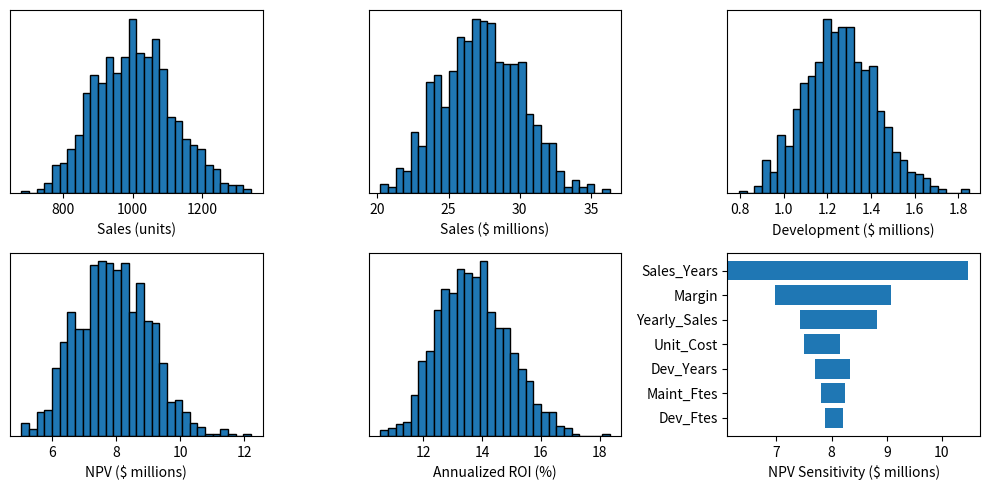

The script that saved this image:
from enum import Enum
import numpy as np # linear algebra library
import matplotlib.pyplot as plt # plotting library
import pandas as pd

def pv(future_value, rate, periods):
    return future_value / (1 + rate) ** periods

def fv(present_value, rate, periods):
    return present_value * (1 + rate) ** periods

class CompanyConstants:
    def __init__(self):
        # what we would expect to earn on an investment in a financial market with a similar risk
        self.market_return = 0.03
        
        # how much it costs per person to run a product development team (in present dollars)
        self.yearly_development_fte_cost_pv = 50000
        
        # how much the cost of development increases each year
        self.development_cost_trend = 0.03
        
        # how much the cost of a product increases each year
        self.unit_cost_trend = 0.03
        
        # the percentage of the selling price that is allocated to cover selling, general, and administrative expenses
        self.sga_percentage = 0.30

class ProductVariablesRanges:
    def __init__(self):
        # development years profile
        self.years_before_development = 1.5
        self.years_of_development_growth = 0
        self.years_of_development_maturity = [3, 4, 5]
        self.years_of_development_decline = 0

        # sales years profile
        self.years_before_sales = 0
        self.years_of_sales_growth = 0
        self.years_of_sales_maturity = [8, 10, 12]
        self.years_of_sales_decline = 0
        
        # the number of people (full time equivalents) on the development team
        self.development_ftes = [4, 5, 6]

        # the number of people that need to keep working on the product after development
        self.maintenance_ftes = [0, 0.5, 1]
        
        # the cost to manufacture one unit of the product (in present dollars)
        self.unit_cost_pv = [8000, 10000, 12000]
        
        # the selling price cost factors to compute the price of the product (in present dollars)
        self.unit_price_cost_factor = [1.9, 2.0, 2.1]

        # the number of units that are expected to be sold per year
        self.yearly_unit_sales_lowest_price = [110, 120, 130]
        self.yearly_unit_sales_highest_price = [70, 80, 90]

    def lowest_price(self):
        return self.unit_cost_pv[0] * self.unit_price_cost_factor[0]
    
    def highest_price(self):
        return self.unit_cost_pv[2] * self.unit_price_cost_factor[2]

def triangle(a, tornado, key):
    if isinstance(a, list):
        if(tornado == Tornado.OFF or key == tornado):
            return np.random.triangular(a[0], a[1], a[2])
        else:
            return a[1]  
    else:   
        return a

class Tornado(Enum):
    OFF = 99
    Dev_Ftes = 0
    Dev_Years = 1
    Maint_Ftes = 2
    Sales_Years = 3
    Unit_Cost = 4
    Margin = 5
    Yearly_Sales = 6

class ProductVariablesSnapshot:
    def __init__(self, product_variables_ranges, tornado):
        
        # convert various ranges to actual value using a triangular distribution (or use the expected value if the tornado is on)
        self.development_ftes = triangle(product_variables_ranges.development_ftes, tornado, Tornado.Dev_Ftes)
        self.years_before_development = triangle(product_variables_ranges.years_before_development, tornado, Tornado.OFF)
        self.years_of_development_growth = triangle(product_variables_ranges.years_of_development_growth, tornado, Tornado.OFF)
        self.years_of_development_maturity = triangle(product_variables_ranges.years_of_development_maturity, tornado, Tornado.Dev_Years)
        self.years_of_development_decline = triangle(product_variables_ranges.years_of_development_decline, tornado, Tornado.OFF)
        self.maintenance_ftes = triangle(product_variables_ranges.maintenance_ftes, tornado, Tornado.Maint_Ftes)
        self.years_before_sales = triangle(product_variables_ranges.years_before_sales, tornado, Tornado.OFF)
        self.years_of_sales_growth = triangle(product_variables_ranges.years_of_sales_growth, tornado, Tornado.OFF)
        self.years_of_sales_maturity = triangle(product_variables_ranges.years_of_sales_maturity, tornado, Tornado.Sales_Years)
        self.years_of_sales_decline = triangle(product_variables_ranges.years_of_sales_decline, tornado, Tornado.OFF)
        self.unit_cost_pv = triangle(product_variables_ranges.unit_cost_pv, tornado, Tornado.Unit_Cost)
        self.unit_price_cost_factor = triangle(product_variables_ranges.unit_price_cost_factor, tornado, Tornado.Margin)

        # compute the unit price
        self.unit_price_pv = self.unit_cost_pv * self.unit_price_cost_factor

        # interpoloate the yearly unit sales range as a function of the unit price
        price_range = np.array([product_variables_ranges.lowest_price(), product_variables_ranges.highest_price()])
        yearly_unit_sales_range = [0, 0, 0]
        for i in range(3):
            sales_range_i = np.array([product_variables_ranges.yearly_unit_sales_lowest_price[i], product_variables_ranges.yearly_unit_sales_highest_price[i]])
            yearly_unit_sales_range[i] = np.interp(self.unit_price_pv, price_range, sales_range_i)
        
        # convert the sales range to actual value using a triangular distribution
        self.yearly_unit_sales = triangle(yearly_unit_sales_range, tornado, Tornado.Yearly_Sales)

        # precalculate the total remaining years
        self.total_remaining_years = self.years_before_development + self.years_of_development_growth + self.years_of_development_maturity + self.years_of_development_decline + self.years_before_sales + self.years_of_sales_growth + self.years_of_sales_maturity + self.years_of_sales_decline

    def development_ftes_this_month(self, month):
        if month < self.years_before_development * 12:
            return 0
        month -= self.years_before_development * 12
        if month < self.years_of_development_growth * 12:
            return self.development_ftes * month / (self.years_of_development_growth * 12)
        month -= self.years_of_development_growth * 12
        if month < self.years_of_development_maturity * 12:
            return self.development_ftes
        month -= self.years_of_development_maturity * 12
        if month < self.years_of_development_decline * 12:
            return self.development_ftes * (1 - month / (self.years_of_development_decline * 12))
        return self.maintenance_ftes
    
    def unit_sales_this_month(self, month):
        month -= self.years_before_development * 12
        month -= self.years_of_development_growth * 12
        month -= self.years_of_development_maturity * 12
        month -= self.years_of_development_decline * 12
        if month < self.years_before_sales * 12:
            return 0
        month -= self.years_before_sales * 12
        if month < self.years_of_sales_growth * 12:
            return self.yearly_unit_sales * month / (self.years_of_sales_growth * 12) / 12
        month -= self.years_of_sales_growth * 12
        if month < self.years_of_sales_maturity * 12:
            return self.yearly_unit_sales / 12
        month -= self.years_of_sales_maturity * 12
        if month < self.years_of_sales_decline * 12:
            return self.yearly_unit_sales * (1 - month / (self.years_of_sales_decline * 12)) / 12
        return 0

class NpvCalculationResult:
    def __init__(self):
        self.development_cost = 0
        self.sales = 0
        self.cost_of_goods = 0
        self.sga = 0
        self.unit_sales = 0

    def npv(self):
        return self.sales - self.cost_of_goods - self.sga - self.development_cost

    def roi(self):
        return self.npv() / self.development_cost

    def annualized_roi(self, years):
        return (1 + self.roi()) ** (1 / years) - 1

def calculate_npv(product_variables_snapshot, company_constants):

    # this is what we will calculate and return 
    result = NpvCalculationResult()

    # loop through all the months
    for month in range(round(product_variables_snapshot.years_before_development), round(product_variables_snapshot.total_remaining_years * 12)):
    
        # compute the development_ftes for this month
        development_ftes = product_variables_snapshot.development_ftes_this_month(month)

        # compute the unit sales for this month
        unit_sales = product_variables_snapshot.unit_sales_this_month(month)

        # compute the future value of the cost of development, unit cost, and unit price for this month
        monthly_development_cost_fte_fv = fv(company_constants.yearly_development_fte_cost_pv / 12, company_constants.development_cost_trend / 12, month)
        unit_cost_fv = fv(product_variables_snapshot.unit_cost_pv, company_constants.unit_cost_trend / 12, month)
        unit_price_fv = fv(product_variables_snapshot.unit_price_pv, company_constants.unit_cost_trend * product_variables_snapshot.unit_price_cost_factor / 12, month)

        # compute the selling, general, and administrative expenses per unit
        sga_fv = unit_price_fv * company_constants.sga_percentage

        # add the cost of development in present value terms
        result.development_cost += pv(development_ftes * monthly_development_cost_fte_fv, company_constants.market_return / 12, month)
        result.unit_sales += unit_sales
        result.sales += pv(unit_sales * unit_price_fv, company_constants.market_return / 12, month)
        result.cost_of_goods += pv(unit_sales * unit_cost_fv, company_constants.market_return / 12, month)
        result.sga += pv(unit_sales * sga_fv, company_constants.market_return / 12, month)

    return result

class TornadoTracker:
    def __init__(self, name):
        self.name = name
        self.min_value = float('inf')
        self.max_value = float('-inf')

    def add(self, value):
        if value < self.min_value:
            self.min_value = value
        if value > self.max_value:
            self.max_value = value
    
    def range(self):
        return self.max_value - self.min_value

class PpmMonteCarlo:
    def __init__(self):
        self.company_constants = CompanyConstants()
        self.product_variables_ranges = ProductVariablesRanges()
        self.npvs = []
        self.annualized_rois = []
        self.development_costs = []
        self.unit_sales = []
        self.sales = []
        self.years = []
        self.tornado_trackers = []
        for tornado in Tornado:
            if(tornado != Tornado.OFF):
                self.tornado_trackers.append(TornadoTracker(tornado.name))

    def analyze(self):
        # compute the monte carlo analysis
        for i in range(1000):
            product_variables_snapshot = ProductVariablesSnapshot(self.product_variables_ranges, Tornado.OFF)
            result = calculate_npv(product_variables_snapshot, self.company_constants)
            self.npvs.append(result.npv() / 1000000)
            self.development_costs.append(result.development_cost / 1000000)
            self.annualized_rois.append(result.annualized_roi(product_variables_snapshot.total_remaining_years) * 100)
            self.unit_sales.append(result.unit_sales)
            self.sales.append(result.sales / 1000000)
            self.years.append(product_variables_snapshot.total_remaining_years)

        # compute the tornado analysis
        for i in range(100):    
            for tornado in Tornado:
                if(tornado != Tornado.OFF):
                    product_variables_snapshot = ProductVariablesSnapshot(self.product_variables_ranges, tornado)
                    result = calculate_npv(product_variables_snapshot, self.company_constants)
                    self.tornado_trackers[tornado.value].add(result.npv() / 1000000)

        # Sort the tornado trackers by range
        self.tornado_trackers.sort(key=lambda x: x.range())
    
    # Plotting
    def plot(self):

        rows = 2
        cols = 3

        # Plotting
        plt.figure(figsize=(10, 5))

        plt.subplot(rows, cols, 1)
        plt.hist(self.unit_sales, bins=30, edgecolor='black')
        plt.yticks([])
        plt.xlabel('Sales (units)')

        plt.subplot(rows, cols, 2)
        plt.hist(self.sales, bins=30, edgecolor='black')
        plt.yticks([])
        plt.xlabel('Sales ($ millions)')

        plt.subplot(rows, cols, 3)
        plt.hist(self.development_costs, bins=30, edgecolor='black')
        plt.yticks([])
        plt.xlabel('Development ($ millions)')

        # plt.subplot(rows, cols, 4)
        # plt.hist(years, bins=30, edgecolor='black')
        # plt.yticks([])
        # plt.xlabel('Product Years')

        plt.subplot(rows, cols, 4)
        plt.hist(self.npvs, bins=30, edgecolor='black')
        plt.yticks([])
        plt.xlabel('NPV ($ millions)')

        plt.subplot(rows, cols, 5)
        plt.hist(self.annualized_rois, bins=30, edgecolor='black')
        plt.yticks([])
        plt.xlabel('Annualized ROI (%)')

        plt.subplot(rows, cols, 6)
        tornado_names = [tornado_tracker.name for tornado_tracker in self.tornado_trackers]
        tornado_ranges = [tornado_tracker.range() for tornado_tracker in self.tornado_trackers]
        tornado_min_values = [tornado_tracker.min_value for tornado_tracker in self.tornado_trackers]
        plt.barh(tornado_names, tornado_ranges, left = tornado_min_values)
        plt.xlabel('NPV Sensitivity ($ millions)')

        plt.tight_layout()
        plt.show()

# Run the Monte Carlo simulation
monte_carlo = PpmMonteCarlo()
monte_carlo.analyze()
monte_carlo.plot()
